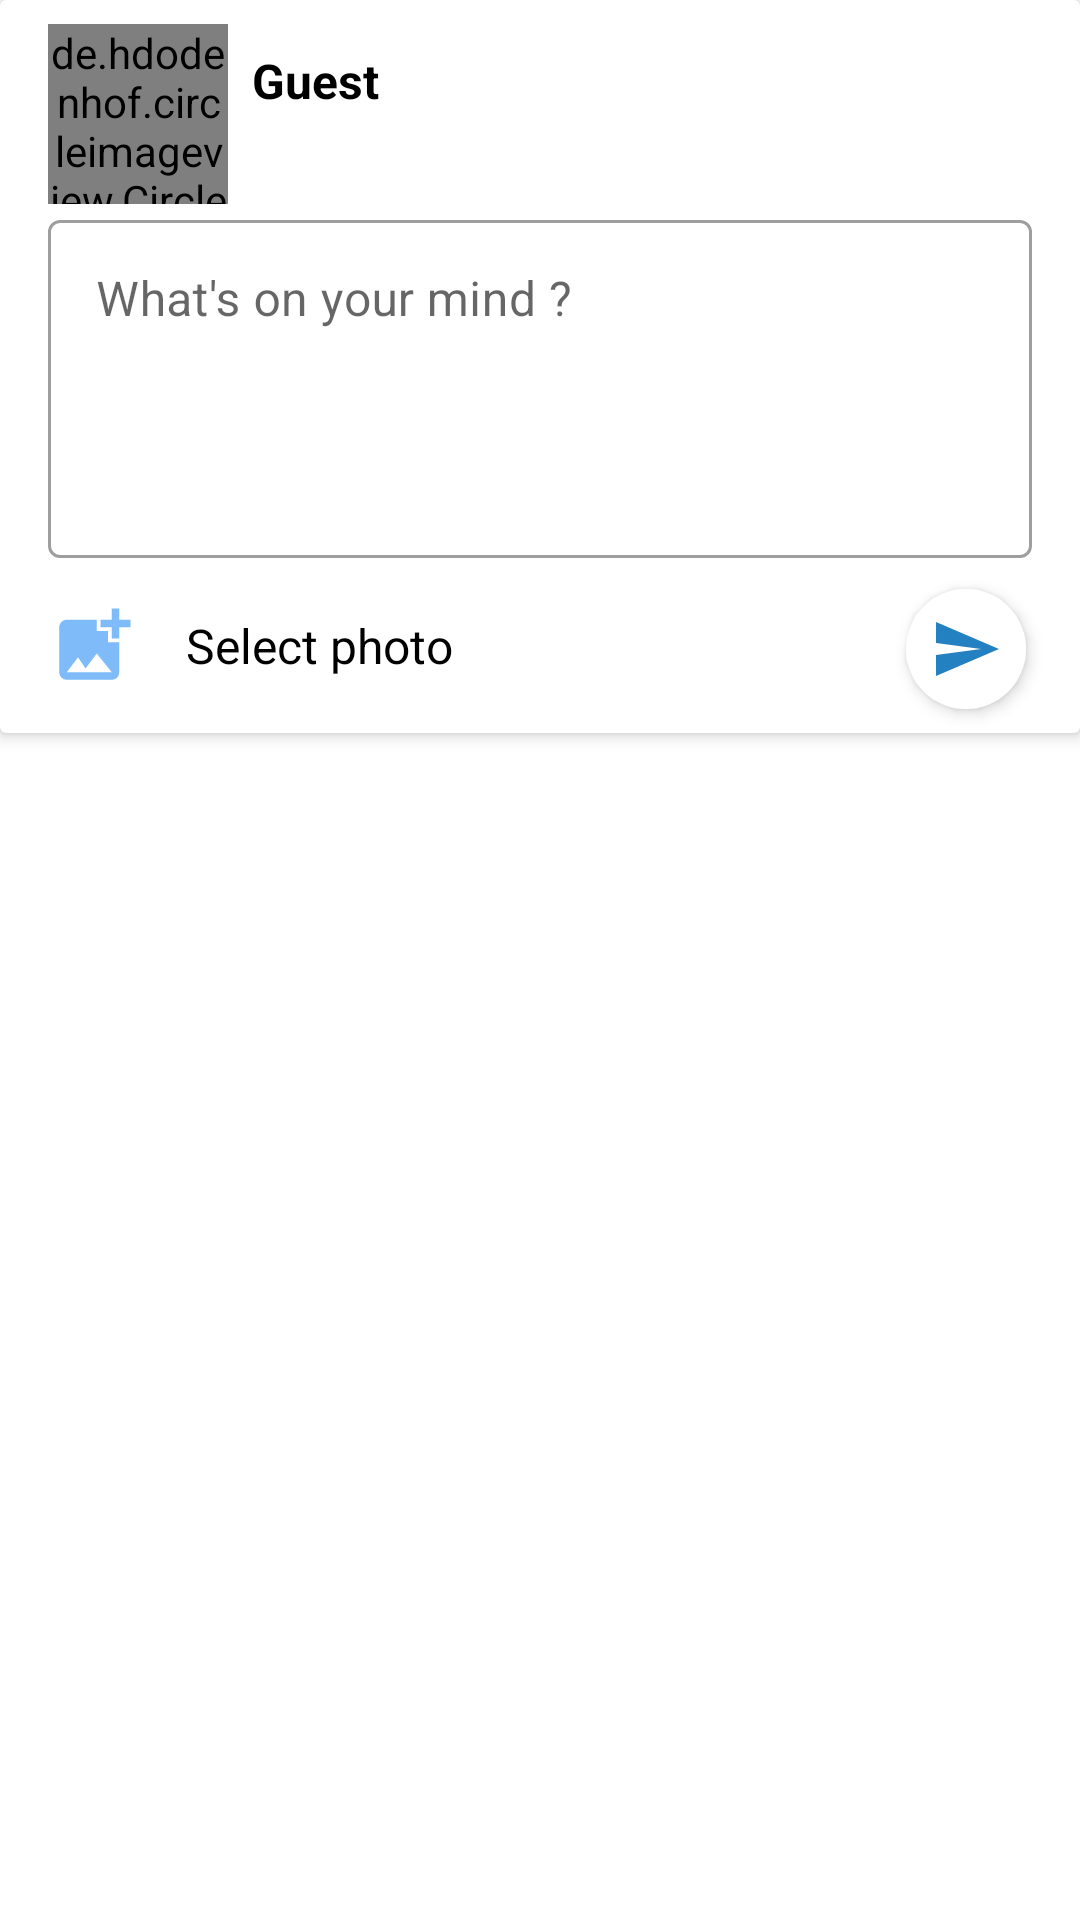

Android layout source for this screen:
<!-- AndroidManifest.xml: application theme Theme.Devera -->
<!-- res/layout/add_post_dialog.xml -->
<?xml version="1.0" encoding="utf-8"?>
<androidx.constraintlayout.widget.ConstraintLayout xmlns:android="http://schemas.android.com/apk/res/android"
    xmlns:app="http://schemas.android.com/apk/res-auto"
    xmlns:tools="http://schemas.android.com/tools"
    android:layout_width="match_parent"
    android:layout_height="wrap_content">

    <androidx.cardview.widget.CardView
        android:layout_width="match_parent"
        android:layout_height="wrap_content"
        app:cardElevation="3dp"
        app:layout_constraintBottom_toBottomOf="parent"
        app:layout_constraintEnd_toEndOf="parent"
        app:layout_constraintStart_toStartOf="parent"
        app:layout_constraintTop_toTopOf="parent"
        app:layout_constraintVertical_bias="0.0">

        <androidx.constraintlayout.widget.ConstraintLayout
            android:layout_width="match_parent"
            android:layout_height="wrap_content">

            <com.google.android.material.textfield.TextInputLayout
                android:id="@+id/textInputLayout2"
                style="@style/Widget.MaterialComponents.TextInputLayout.OutlinedBox"
                android:layout_width="match_parent"
                android:layout_height="wrap_content"
                android:layout_marginStart="16dp"
                android:layout_marginEnd="16dp"
                android:drawableStart="@drawable/ic_baseline_perm"
                android:gravity="top"
                android:hint="@string/what_s_on_your_mind"
                app:layout_constraintEnd_toEndOf="parent"
                app:layout_constraintStart_toStartOf="parent"
                app:layout_constraintTop_toBottomOf="@+id/profileImage">

                <com.google.android.material.textfield.TextInputEditText
                    android:id="@+id/postDesc"
                    android:layout_width="match_parent"
                    android:layout_height="wrap_content"
                    android:gravity="top"
                    android:lines="4"
                    android:maxLines="1"
                    android:textAlignment="textStart" />
            </com.google.android.material.textfield.TextInputLayout>

            <de.hdodenhof.circleimageview.CircleImageView
                android:id="@+id/profileImage"
                android:layout_width="60dp"
                android:layout_height="60dp"
                android:layout_marginStart="16dp"
                android:layout_marginTop="8dp"
                android:src="@drawable/ic_icons8_male_user"
                app:layout_constraintStart_toStartOf="parent"
                app:layout_constraintTop_toTopOf="parent" />

            <TextView
                android:id="@+id/userNameTxt"
                android:layout_width="0dp"
                android:layout_height="wrap_content"
                android:layout_marginStart="8dp"
                android:layout_marginTop="8dp"
                android:layout_marginEnd="8dp"
                android:text="Guest"
                android:textColor="@color/black"
                android:textSize="16sp"
                android:textStyle="bold"
                app:layout_constraintEnd_toEndOf="parent"
                app:layout_constraintHorizontal_bias="0.0"
                app:layout_constraintStart_toEndOf="@+id/profileImage"
                app:layout_constraintTop_toTopOf="@+id/profileImage" />

            <androidx.constraintlayout.widget.ConstraintLayout
                android:id="@+id/constraintLayout2"
                android:layout_width="0dp"
                android:layout_height="wrap_content"
                app:layout_constraintBottom_toBottomOf="parent"
                app:layout_constraintEnd_toStartOf="@+id/updatePassword"
                app:layout_constraintHorizontal_bias="0.0"
                app:layout_constraintStart_toStartOf="@+id/textInputLayout2"
                app:layout_constraintTop_toBottomOf="@+id/textInputLayout2">

                <ImageView
                    android:id="@+id/imageView2"
                    android:layout_width="30dp"
                    android:layout_height="30dp"
                    android:layout_marginTop="8dp"
                    android:layout_marginBottom="8dp"
                    android:src="@drawable/ic_baseline_add_photo_alternate_24"
                    app:layout_constraintBottom_toBottomOf="parent"
                    app:layout_constraintStart_toStartOf="parent"
                    app:layout_constraintTop_toTopOf="parent" />

                <TextView
                    android:layout_width="0dp"
                    android:layout_height="wrap_content"
                    android:layout_marginStart="8dp"
                    android:layout_marginTop="8dp"
                    android:layout_marginEnd="16dp"
                    android:layout_marginBottom="8dp"
                    android:padding="8dp"
                    android:text="@string/select_photo"
                    android:textColor="@color/black"
                    android:textSize="16sp"
                    app:layout_constraintBottom_toBottomOf="@+id/imageView2"
                    app:layout_constraintEnd_toEndOf="parent"
                    app:layout_constraintStart_toEndOf="@+id/imageView2"
                    app:layout_constraintTop_toTopOf="@+id/imageView2" />
            </androidx.constraintlayout.widget.ConstraintLayout>

            <ImageButton
                android:id="@+id/updatePassword"
                android:layout_width="40dp"
                android:layout_height="40dp"
                android:layout_marginTop="8dp"
                android:layout_marginEnd="18dp"
                android:layout_marginBottom="8dp"
                android:background="@drawable/round_corner_imagebtn"
                android:elevation="3dp"
                android:src="@drawable/ic_baseline_send_24"
                app:layout_constraintBottom_toBottomOf="parent"
                app:layout_constraintEnd_toEndOf="parent"
                app:layout_constraintTop_toTopOf="@+id/constraintLayout2" />
        </androidx.constraintlayout.widget.ConstraintLayout>


    </androidx.cardview.widget.CardView>

</androidx.constraintlayout.widget.ConstraintLayout>
<!-- resources referenced by this layout -->
<resources>
  <color name="black">#FF000000</color>
  <!-- drawable ic_baseline_add_photo_alternate_24 (drawable) -->
  <vector android:height="24dp" android:tint="@color/light_blue"
      android:viewportHeight="24" android:viewportWidth="24"
      android:width="24dp" xmlns:android="http://schemas.android.com/apk/res/android">
      <path android:fillColor="@color/light_blue" android:pathData="M19,7v2.99s-1.99,0.01 -2,0L17,7h-3s0.01,-1.99 0,-2h3L17,2h2v3h3v2h-3zM16,11L16,8h-3L13,5L5,5c-1.1,0 -2,0.9 -2,2v12c0,1.1 0.9,2 2,2h12c1.1,0 2,-0.9 2,-2v-8h-3zM5,19l3,-4 2,3 3,-4 4,5L5,19z"/>
  </vector>
  <!-- drawable ic_baseline_perm (drawable) -->
  <vector android:height="24dp" android:tint="#B2B2B2"
      android:viewportHeight="24" android:viewportWidth="24"
      android:width="24dp" xmlns:android="http://schemas.android.com/apk/res/android">
      <path android:fillColor="@android:color/white" android:pathData="M12,5.9c1.16,0 2.1,0.94 2.1,2.1s-0.94,2.1 -2.1,2.1S9.9,9.16 9.9,8s0.94,-2.1 2.1,-2.1m0,9c2.97,0 6.1,1.46 6.1,2.1v1.1L5.9,18.1L5.9,17c0,-0.64 3.13,-2.1 6.1,-2.1M12,4C9.79,4 8,5.79 8,8s1.79,4 4,4 4,-1.79 4,-4 -1.79,-4 -4,-4zM12,13c-2.67,0 -8,1.34 -8,4v3h16v-3c0,-2.66 -5.33,-4 -8,-4z"/>
  </vector>
  <!-- drawable ic_baseline_send_24 (drawable) -->
  <vector android:autoMirrored="true" android:height="24dp"
      android:tint="#2481C1" android:viewportHeight="24"
      android:viewportWidth="24" android:width="24dp" xmlns:android="http://schemas.android.com/apk/res/android">
      <path android:fillColor="@android:color/white" android:pathData="M2.01,21L23,12 2.01,3 2,10l15,2 -15,2z"/>
  </vector>
  <!-- drawable ic_icons8_male_user (drawable) -->
  <vector xmlns:android="http://schemas.android.com/apk/res/android"
      android:width="154.039dp"
      android:height="154.039dp"
      android:viewportWidth="154.039"
      android:viewportHeight="154.039">
    <path
        android:pathData="M73.019,5.998a68.01,68.01 0,0 0,-5.146 135.825l0.208,0.017c1.633,0.118 3.275,0.2 4.938,0.2s3.305,-0.079 4.939,-0.2l0.208,-0.017A68.01,68.01 0,0 0,73.019 5.998ZM73.019,11.913a62.1,62.1 0,0 1,44.331 105.587c-4.7,-3.422 -10.508,-5.464 -15.711,-7.289 -6.163,-2.159 -11.994,-4.205 -13.608,-7.763 -0.254,-3.037 -0.232,-5.409 -0.208,-8.133l0.006,-1.155a28.711,28.711 0,0 0,7.058 -12.644c1.952,-1.041 4.338,-3.536 5.054,-9.513a9.158,9.158 0,0 0,-1.669 -6.8c1.6,-5.486 4.774,-19.374 -0.791,-28.337A15.514,15.514 0,0 0,86.9 28.738c-2.623,-3.247 -7.573,-5.019 -14.192,-5.019 -10.058,0.186 -17.432,3.267 -21.9,9.155 -5.273,6.95 -6.269,17.45 -2.969,31.226a9.13,9.13 0,0 0,-1.739 6.9c0.719,5.977 3.1,8.472 5.049,9.513a28.672,28.672 0,0 0,7.058 12.65l0.006,1.126c0.024,2.736 0.046,5.113 -0.208,8.162 -1.621,3.567 -7.479,5.635 -13.672,7.821 -5.172,1.826 -10.946,3.871 -15.636,7.249a62.1,62.1 0,0 1,44.32 -105.6Z"
        android:fillColor="#76afe8"/>
  </vector>
  <!-- drawable round_corner_imagebtn (drawable) -->
  <?xml version="1.0" encoding="utf-8"?>
  <shape xmlns:android="http://schemas.android.com/apk/res/android">
      <solid android:color="#ffffff" />
      <corners android:radius="25dp" />
  </shape>
  <string name="select_photo">Select photo</string>
  <string name="what_s_on_your_mind">What\'s on your mind ?</string>
  <style name="Theme.Devera" parent="Theme.MaterialComponents.DayNight.DarkActionBar">
          
          <item name="colorPrimary">@color/primaryColor</item>
          <item name="colorPrimaryVariant">@color/primaryColor</item>
          <item name="colorOnPrimary">@color/white</item>
          
          <item name="colorSecondary">@color/teal_200</item>
          <item name="colorSecondaryVariant">@color/teal_700</item>
          <item name="colorOnSecondary">@color/black</item>
          
          <item name="android:statusBarColor" tools:targetApi="l">?attr/colorPrimaryVariant</item>
          
      </style>
  <color name="light_blue">#7EBBF8</color>
  <color name="primaryColor">#2481C1</color>
  <color name="white">#FFFFFFFF</color>
  <color name="teal_200">#FF03DAC5</color>
  <color name="teal_700">#FF018786</color>
</resources>
